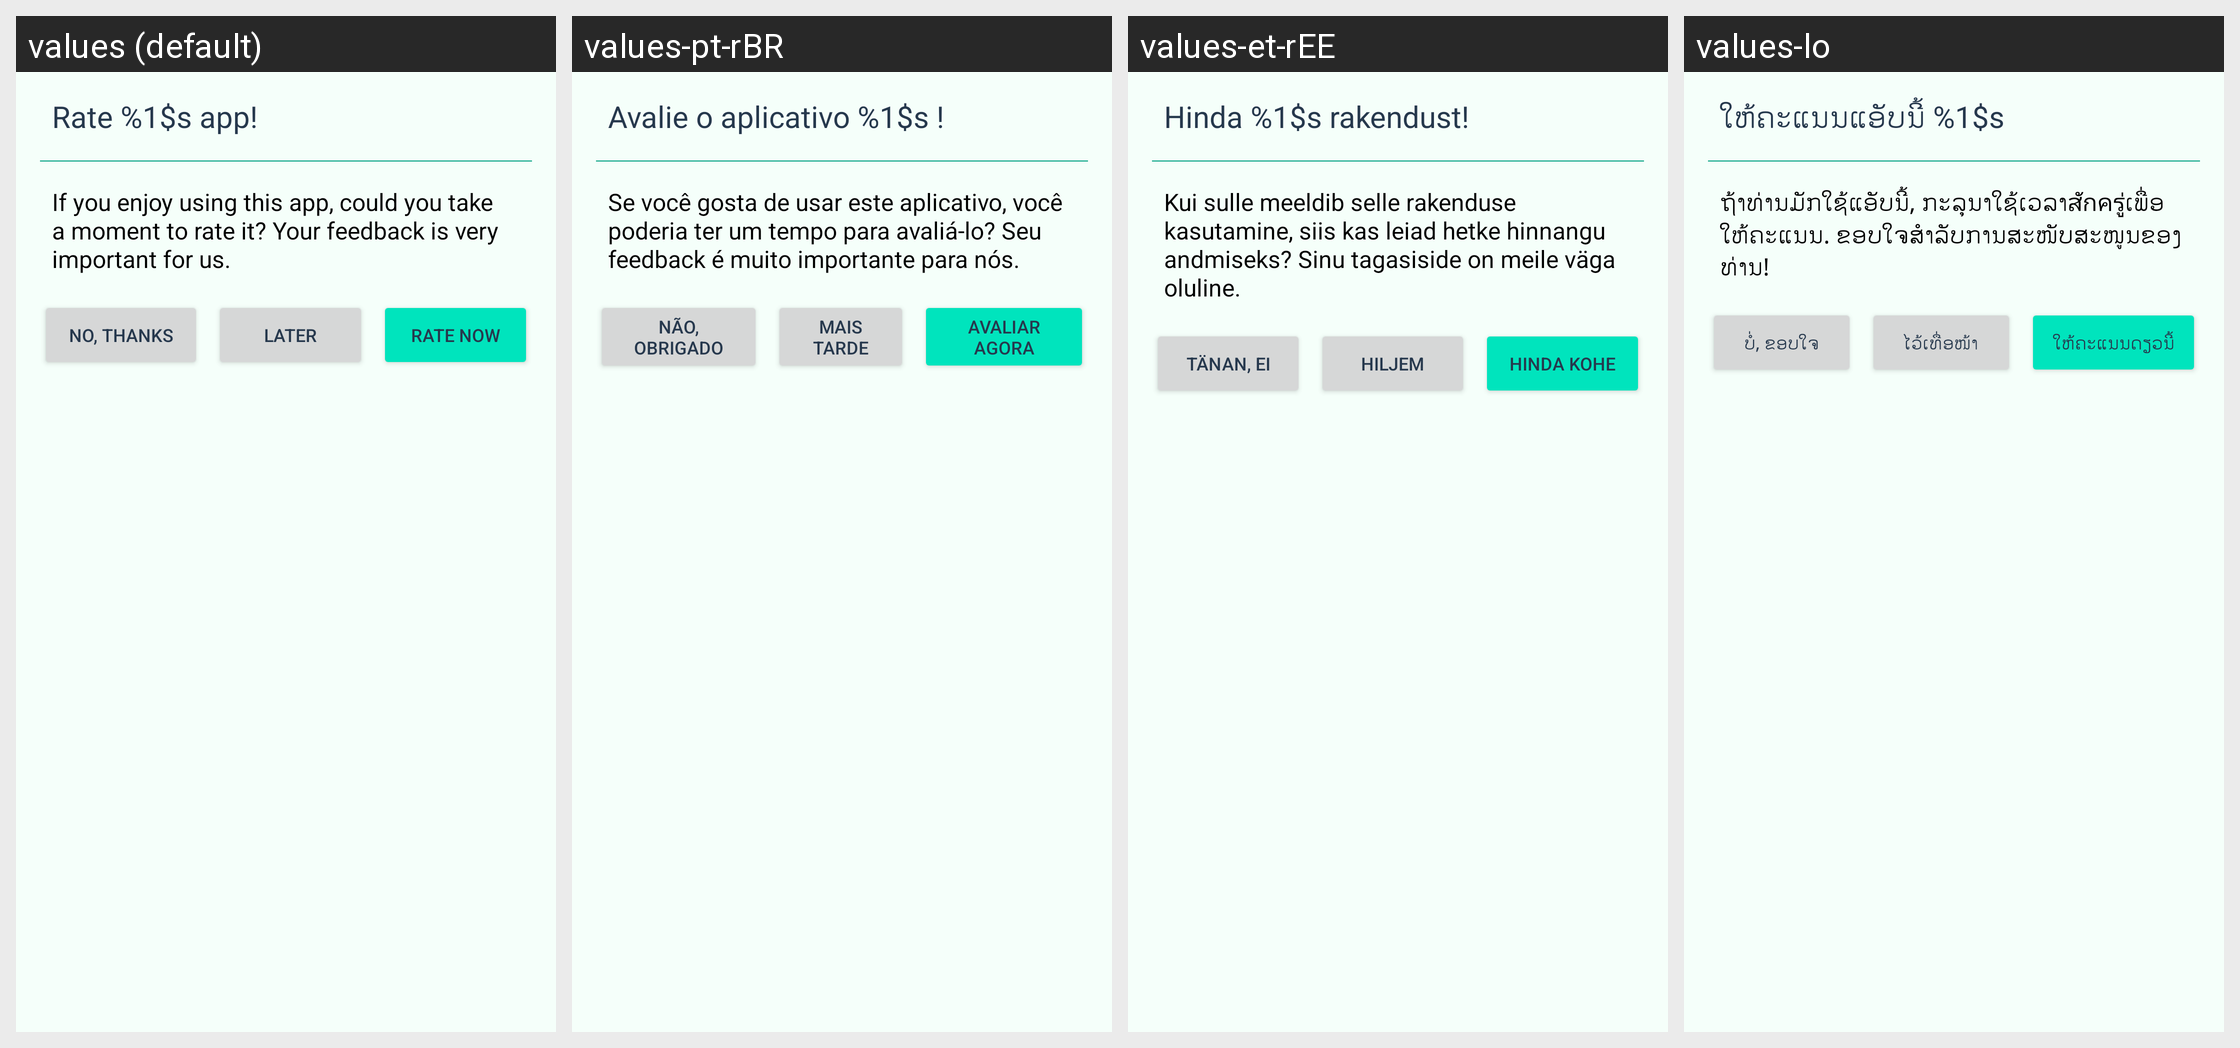

Locale-by-locale string values for the Android screen shown in this grid:
Android screen res/layout/rate_me_dialog.xml rendered under 4 locales, left to right: values (default), values-pt-rBR, values-et-rEE, values-lo. Device: Nexus 5 (rendered at 1080×1920; each locale shown at half size, 540×960, under a caption strip naming it); theme Theme.ownCloud.Toolbar.
Other locales in the repository, not shown: values-cs-rCZ, values-de, values-de-rDE, values-en-rGB, values-en-rUS, values-eo, values-es, values-fi-rFI, values-he, values-ja-rJP, values-ko, values-nl, values-pt-rPT, values-ru, values-sq, values-sv, values-tr, values-ug.
Strings drawn on this screen, with the default value and each locale's value (text and hints the layout hard-codes, and strings that could not be matched under every locale, appear in the picture but are not listed):

rate_dialog_title
  values: Rate %1$s app!
  values-pt-rBR: Avalie o aplicativo %1$s !
  values-et-rEE: Hinda %1$s rakendust!
  values-lo: ໃຫ້ຄະແນນແອັບນີ້ %1$s

rate_dialog_description
  values: If you enjoy using this app, could you take a moment to rate it? Your feedback is very important for us.
  values-pt-rBR: Se você gosta de usar este aplicativo, você poderia ter um tempo para avaliá-lo? Seu feedback é muito importante para nós.
  values-et-rEE: Kui sulle meeldib selle rakenduse kasutamine, siis kas leiad hetke hinnangu andmiseks? Sinu tagasiside on meile väga oluline.
  values-lo: ຖ້າທ່ານມັກໃຊ້ແອັບນີ້, ກະລຸນາໃຊ້ເວລາสักครู่ເພື່ອໃຫ້ຄະແນນ. ຂອບໃຈສຳລັບການສະໜັບສະໜູນຂອງທ່ານ!

button_no_thanks_name
  values: NO, THANKS
  values-pt-rBR: NÃO, OBRIGADO
  values-et-rEE: TÄNAN, EI
  values-lo: ບໍ່, ຂອບໃຈ

button_later_name
  values: LATER
  values-pt-rBR: MAIS TARDE
  values-et-rEE: HILJEM
  values-lo: ໄວ້ເທື່ອໜ້າ

button_rate_now_name
  values: RATE NOW
  values-pt-rBR: AVALIAR AGORA
  values-et-rEE: HINDA KOHE
  values-lo: ໃຫ້ຄະແນນດຽວນີ້
